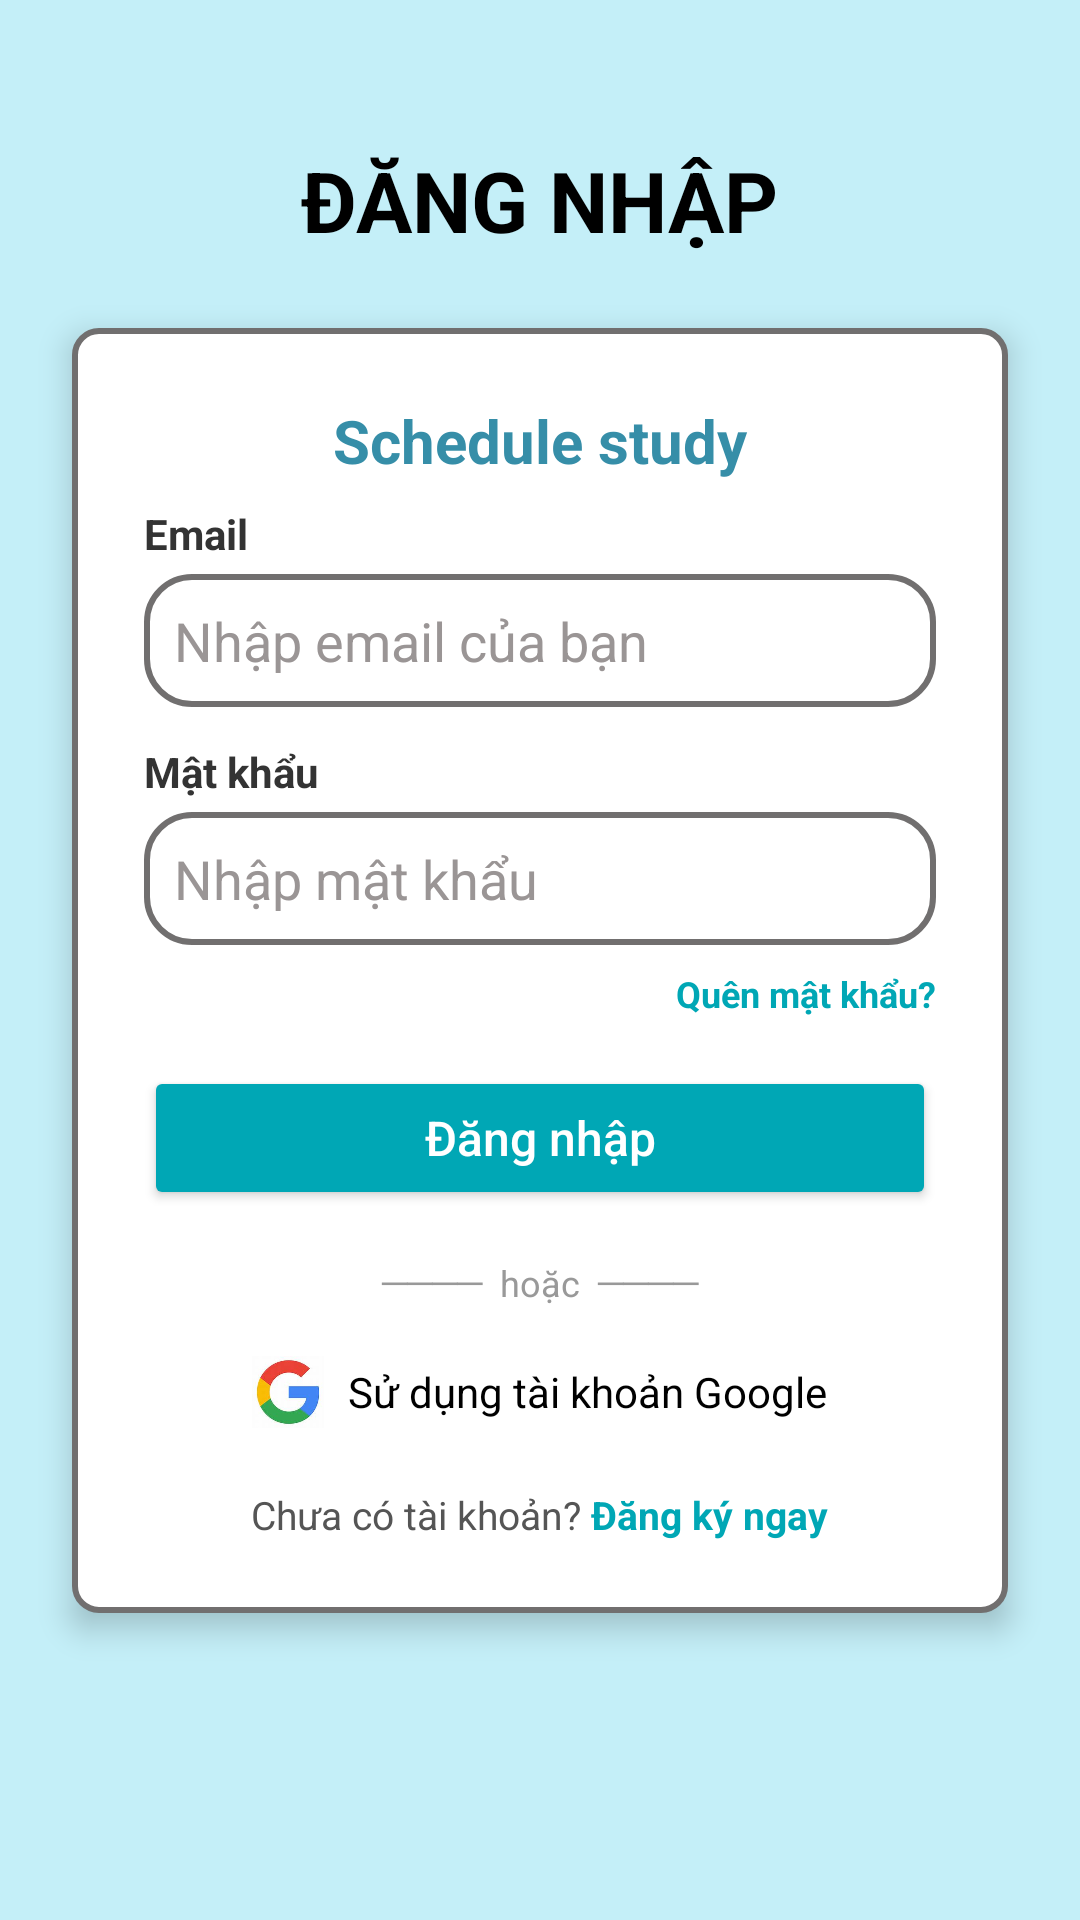

Here is an Android app screen rendered from its layout file. Give the layout XML and the strings, colors and styles it references.
<!-- AndroidManifest.xml: application theme Theme.DiDongBTL -->
<!-- res/layout/activity_signin.xml -->
<?xml version="1.0" encoding="utf-8"?>
<RelativeLayout xmlns:android="http://schemas.android.com/apk/res/android"
    xmlns:app="http://schemas.android.com/apk/res-auto"
    xmlns:tools="http://schemas.android.com/tools"
    android:id="@+id/main"
    android:layout_width="match_parent"
    android:layout_height="match_parent"
    android:background="#5247DBE9"
    tools:context=".activity_signin">

    
    <TextView
        android:id="@+id/textView"
        android:layout_width="wrap_content"
        android:layout_height="wrap_content"
        android:layout_centerHorizontal="true"
        android:layout_marginTop="48dp"
        android:text="ĐĂNG NHẬP"
        android:textAlignment="center"
        android:textColor="@android:color/black"
        android:textSize="28sp"
        android:textStyle="bold" />

    
    <LinearLayout
        android:id="@+id/layoutContent"
        android:layout_width="match_parent"
        android:layout_height="wrap_content"
        android:layout_below="@id/textView"
        android:layout_marginTop="24dp"
        android:layout_marginHorizontal="24dp"
        android:background="@drawable/bogockhungnoidung"
        android:elevation="6dp"
        android:gravity="center_horizontal"
        android:orientation="vertical"
        android:padding="24dp">

        
        <TextView
            android:id="@+id/textView2"
            android:layout_width="match_parent"
            android:layout_height="wrap_content"
            android:paddingBottom="8dp"
            android:text="Schedule study"
            android:textAlignment="center"
            android:textColor="#368EA8"
            android:textSize="20sp"
            android:textStyle="bold" />

        

        
        <TextView
            android:layout_width="match_parent"
            android:layout_height="wrap_content"
            android:layout_marginBottom="4dp"
            android:text="Email"
            android:textSize="14sp"
            android:textStyle="bold"
            android:textColor="#333" />

        
        <EditText
            android:id="@+id/editTextText"
            android:layout_width="match_parent"
            android:layout_height="wrap_content"
            android:layout_marginBottom="12dp"
            android:background="@drawable/bogoconhap"
            android:ems="10"
            android:hint="Nhập email của bạn"
            android:inputType="textEmailAddress"
            android:padding="10dp"
            android:textColor="#333"
            android:textColorHint="#9A9595" />

        
        <TextView
            android:layout_width="match_parent"
            android:layout_height="wrap_content"
            android:layout_marginBottom="4dp"
            android:text="Mật khẩu"
            android:textSize="14sp"
            android:textStyle="bold"
            android:textColor="#333" />

        
        <EditText
            android:id="@+id/edtMatkhau"
            android:layout_width="match_parent"
            android:layout_height="wrap_content"
            android:layout_marginBottom="8dp"
            android:background="@drawable/bogoconhap"
            android:ems="10"
            android:hint="Nhập mật khẩu"
            android:inputType="textPassword"
            android:padding="10dp"
            android:textColor="#333"
            android:textColorHint="#9A9595" />

        
        <TextView
            android:id="@+id/forgotPassword"
            android:layout_width="match_parent"
            android:layout_height="wrap_content"
            android:layout_marginBottom="16dp"
            android:gravity="end"
            android:text="Quên mật khẩu?"
            android:textColor="#00A7B5"
            android:textSize="12sp"
            android:textStyle="bold" />

        
        <Button
            android:id="@+id/btnLogin"
            android:layout_width="match_parent"
            android:layout_height="wrap_content"
            android:layout_marginBottom="16dp"
            android:backgroundTint="#00A7B5"
            android:text="Đăng nhập"
            android:textAllCaps="false"
            android:textColor="@android:color/white"
            android:textSize="16sp" />

        
        <TextView
            android:layout_width="match_parent"
            android:layout_height="wrap_content"
            android:layout_marginBottom="16dp"
            android:gravity="center"
            android:text="────  hoặc  ────"
            android:textColor="#999"
            android:textSize="12sp" />

        
        <LinearLayout
            android:layout_width="match_parent"
            android:layout_height="wrap_content"
            android:gravity="center"
            android:orientation="horizontal"
            android:layout_marginBottom="16dp">

            <ImageView
                android:layout_width="24dp"
                android:layout_height="24dp"
                app:srcCompat="@drawable/icongg" />

            <TextView
                android:layout_width="wrap_content"
                android:layout_height="wrap_content"
                android:layout_marginStart="8dp"
                android:text="Sử dụng tài khoản Google"
                android:textColor="@android:color/black"
                android:textSize="14sp" />
        </LinearLayout>

        
        <LinearLayout
            android:layout_width="wrap_content"
            android:layout_height="wrap_content"
            android:layout_marginTop="4dp"
            android:orientation="horizontal">

            <TextView
                android:layout_width="wrap_content"
                android:layout_height="wrap_content"
                android:text="Chưa có tài khoản? "
                android:textColor="#555"
                android:textSize="13sp" />

            <TextView
                android:id="@+id/txtSignup"
                android:layout_width="wrap_content"
                android:layout_height="wrap_content"
                android:text="Đăng ký ngay"
                android:textColor="#00A7B5"
                android:textSize="13sp"
                android:textStyle="bold" />
        </LinearLayout>

    </LinearLayout>

</RelativeLayout>
<!-- resources referenced by this layout -->
<resources>
  <!-- drawable bogockhungnoidung (drawable) -->
  <?xml version="1.0" encoding="utf-8"?>
  <shape xmlns:android="http://schemas.android.com/apk/res/android"
      android:shape="rectangle">
  
      <corners android:radius="8dp" />  <solid android:color="#FFFFFF" /> <stroke
      android:width="2dp"                  android:color="#716F6F" />     <padding
      android:bottom="8dp"
      android:left="8dp"
      android:right="8dp"
      android:top="8dp" />
  </shape>
  <!-- drawable bogoconhap (drawable) -->
  <?xml version="1.0" encoding="utf-8"?>
  <shape xmlns:android="http://schemas.android.com/apk/res/android"
      android:shape="rectangle">
  
      <corners android:radius="15dp" />  <solid android:color="#FFFFFF" /> <stroke
      android:width="2dp"                  android:color="#716F6F" />     <padding
      android:bottom="8dp"
      android:left="8dp"
      android:right="8dp"
      android:top="8dp" />
  </shape>
  <!-- drawable icongg: jpg bitmap (drawable, 4153 bytes) -->
  <style name="Theme.DiDongBTL" parent="Base.Theme.DiDongBTL" />
  <style name="Base.Theme.DiDongBTL" parent="Theme.Material3.DayNight.NoActionBar">
          
          
      </style>
</resources>
